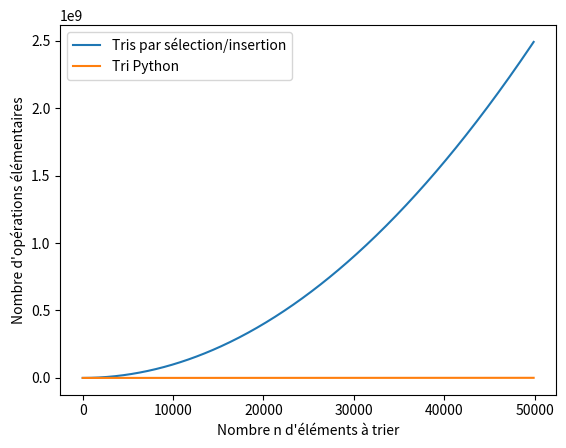

Write the Python code that produced this figure.
# À vous de jouer !
# Une fonction qui permet de trouver l'indice du minimum
def indice_min(L, i):
    """ Renvoie l'indice du minimum de la liste L[i:]
    Entrées : une liste L et un indice i
    Sortie : l'indice du minimum de la liste L[i:]
    Par exemple :
    >>> indice_min([1, 2, 5, 4, 3, 6], 2)
    4
    >>> indice_min([1, 5, 3, 6, 8, 2], 3)
    5
    """
    pass


# Une fonction qui échange deux élements d'une liste L
def echange(L, i, j):
    """ Échange les éléments d'indices i et j de la liste L"""
    pass
    
    
def tri_selection(L):
    pass

# À essayer avec L = [7, 4, 3, 2, 9, 5] par exemple

from time import *
from random import randint

for n in [1000, 2000, 4000, 8000, 16000]:
    L = [randint(1, 100000) for _ in range(n)]

    debut = perf_counter()
    tri_selection(L)
    fin = perf_counter()
    print(f"Temps mis pour trier {n} entiers : {round(fin - debut, 2)} s.")

def tri_selection(L):
    n = len(L)
    for i in range(n-1):
        i_min = i
        for j in range(i+1, n):
            if L[j] < L[i_min]:
                i_min = j
        L[i], L[i_min] = L[i_min], L[i]

# À vous de jouer !
# Une fonction qui permet d'insérer un élément dans une liste triée
def indice_min(L, i, elt):
    """ Insère elt dans la liste L[:i-1] (supposée triée) à la "bonne place"
    Entrées : une liste L, un indice i telle que L[:i-1] soit triée,
              elt un élément    
    """
    pass


def tri_insertion(L):
    pass

# À essayer avec L = [7, 4, 3, 2, 9, 5] par exemple

def tri_insertion(L):
    n = len(L)
    for i in range(1, n):
        j = i
        while j > 0 and L[j] < L[j - 1]:
            L[j], L[j-1] = L[j-1], L[j]
            j = j - 1

from time import *
from random import randint

for n in [1000, 2000, 4000, 8000, 16000]:
    L = [randint(1, 100000) for _ in range(n)]
    M = list(L) # permet d'avoir une copie "indépendante" de la liste L

    debut = perf_counter()
    tri_selection(L)
    fin = perf_counter()
    print(f"Tri par sélection : Temps mis pour trier {n} entiers : {round(fin - debut, 2)} s.")
    
    debut = perf_counter()
    tri_insertion(M)
    fin = perf_counter()
    print(f"Tri par insertion : Temps mis pour trier {n} entiers : {round(fin - debut, 2)} s.\n")

from time import *
from random import randint

n = 16000
L = [randint(1, 100000) for _ in range(n)]

debut = perf_counter()
L.sort()
fin = perf_counter()
print(f"Tri Python : Temps mis pour trier {n} entiers : {round(fin - debut, 5)} s.")

from math import log
import matplotlib.pyplot as plt

t = range(2, 50000, 100)
y1 = [i ** 2 for i in t]
y2 = [i * log(i, 2) for i in t]
plt.xlabel("Nombre n d'éléments à trier")
plt.ylabel("Nombre d'opérations élémentaires")
plt.plot(t, y1, label="Tris par sélection/insertion")
plt.plot(t, y2, label="Tri Python")
plt.legend()
plt.show()